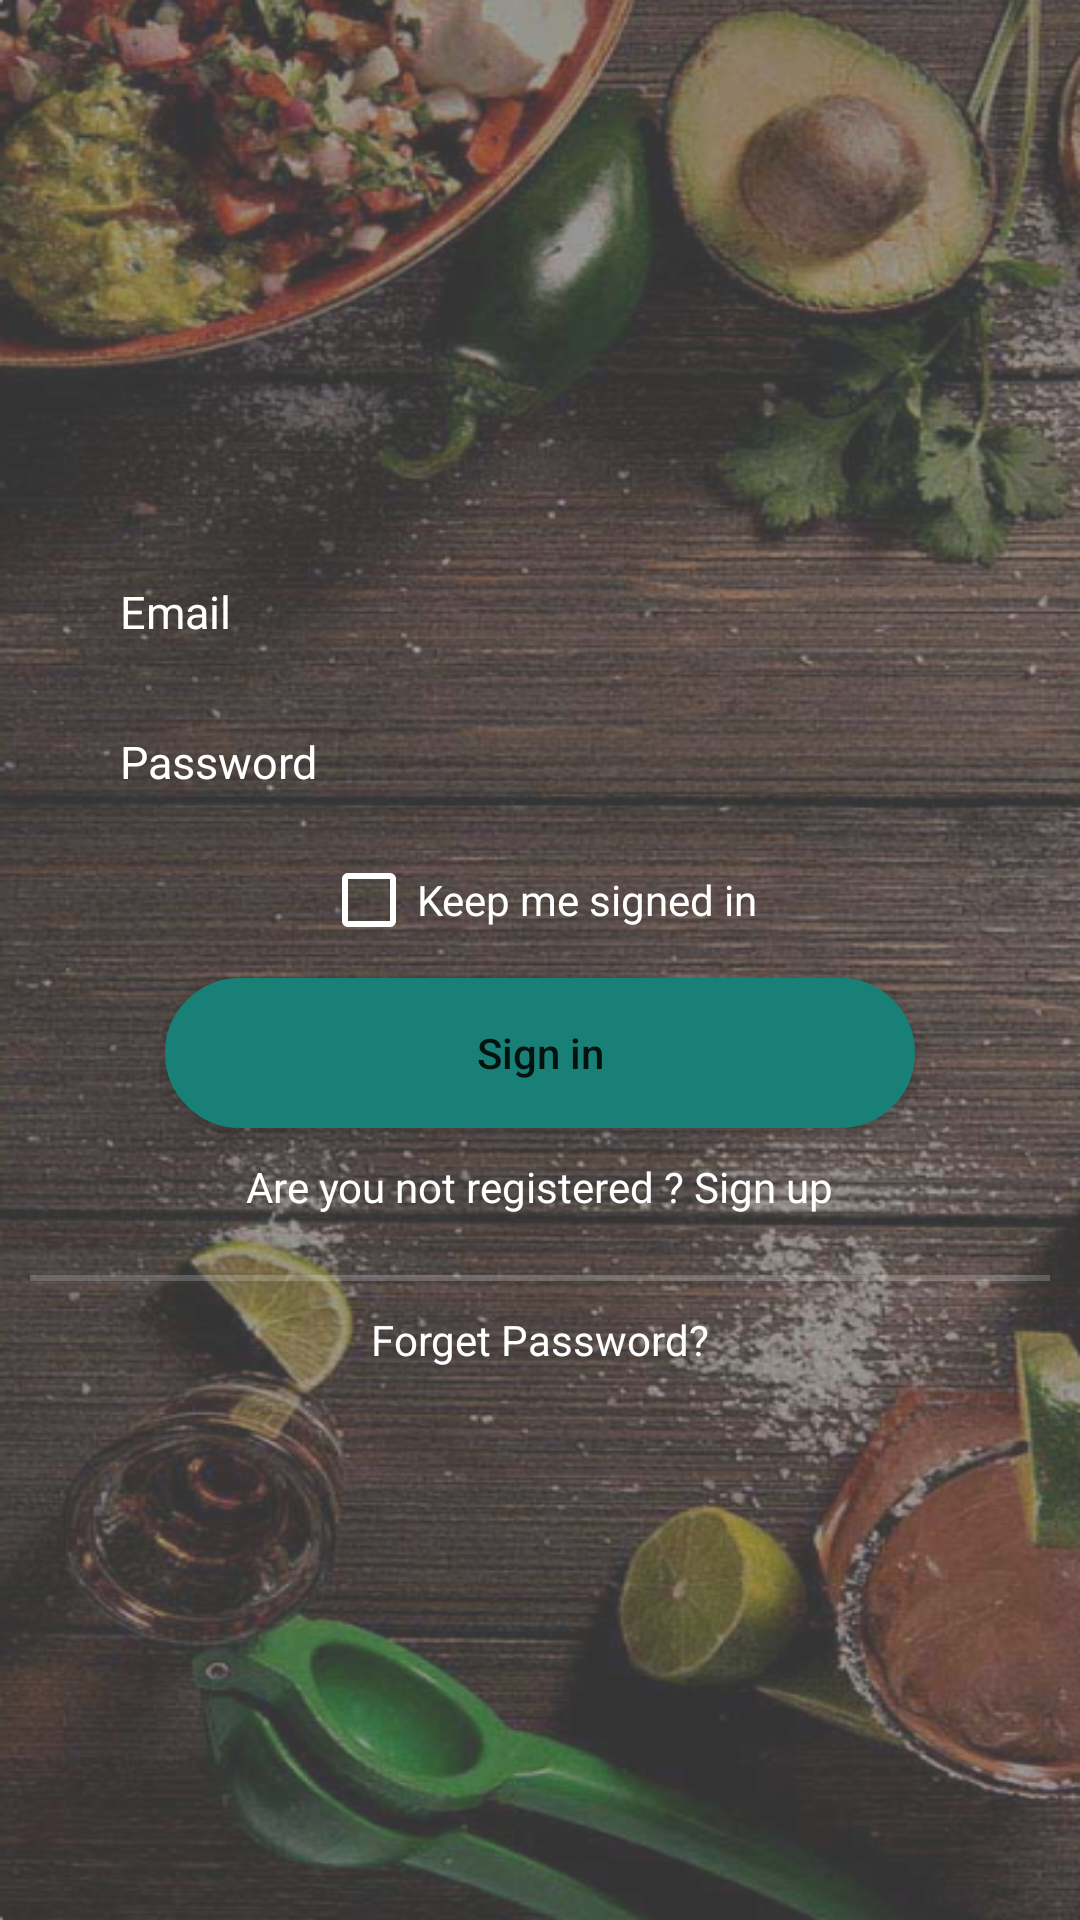

The Android layout XML behind this screen, and the referenced resources:
<!-- AndroidManifest.xml: application theme Theme.KhudaNibaron -->
<!-- res/layout/activity_sign_in.xml -->
<?xml version="1.0" encoding="utf-8"?>
<LinearLayout xmlns:android="http://schemas.android.com/apk/res/android"
    xmlns:app="http://schemas.android.com/apk/res-auto"
    xmlns:tools="http://schemas.android.com/tools"
    android:layout_width="match_parent"
    android:layout_height="match_parent"
    android:background="@drawable/login_img"
    android:orientation="vertical"
    tools:context=".SignInActivity">

    <LinearLayout
        android:layout_width="match_parent"
        android:layout_height="match_parent"
        android:orientation="vertical"
        android:padding="10dp"
        android:gravity="center"
        android:background="@color/transparent_white">

        

        <EditText
            android:id="@+id/inEmailEditTextId"
            android:layout_width="300dp"
            android:layout_height="40dp"
            android:hint="Email"
            android:textSize="15sp"
            android:paddingLeft="10dp"
            android:textColorHint="@color/white"
            android:background="@drawable/btn"
            />

        <EditText
            android:id="@+id/inPasswordEditTextId"
            android:layout_width="300dp"
            android:layout_height="40dp"
            android:hint="Password"
            android:textSize="15sp"
            android:paddingLeft="10dp"
            android:layout_marginTop="10dp"
            android:textColorHint="@color/white"
            android:background="@drawable/btn"
            />

        <CheckBox
            android:id="@+id/inCheckboxId"
            android:layout_width="wrap_content"
            android:layout_height="wrap_content"
            android:text="Keep me signed in"
            android:textColor="@color/white"
            android:hint="#FFFFFFFF"
            android:layout_marginTop="10dp"
            android:buttonTint="@color/white"/>

        <Button
            android:id="@+id/signInButtonId"
            android:layout_width="250dp"
            android:layout_height="50dp"
            android:layout_marginTop="10dp"
            android:background="@drawable/button"
            android:backgroundTint="#8DC8C7"
            android:text="Sign in"
            android:textAllCaps="false"
            app:backgroundTint="#188076" />

        <TextView
            android:id="@+id/signUpTextViewId"
            android:layout_width="wrap_content"
            android:layout_height="wrap_content"
            android:text="Are you not registered ? Sign up"
            android:textAppearance="@style/TextAppearance.AppCompat.Small"
            android:layout_marginTop="10dp"
            android:textColor="@color/white"/>

        <View
            android:layout_width="match_parent"
            android:layout_height="2dp"
            android:background="#3fff"
            android:layout_marginTop="20dp"/>

        <TextView
            android:id="@+id/inForgetPasswordId"
            android:layout_width="wrap_content"
            android:layout_height="wrap_content"
            android:text="Forget Password?"
            android:layout_marginTop="10dp"
            android:textColor="@color/white"/>

        <ProgressBar
            android:layout_width="wrap_content"
            android:layout_height="wrap_content"
            android:id="@+id/signInProgressBarId"
            android:layout_gravity="center"
            android:visibility="gone"/>

    </LinearLayout>

</LinearLayout>
<!-- resources referenced by this layout -->
<resources>
  <color name="transparent_white">#3fff</color>
  <color name="white">#FFFFFFFF</color>
  <!-- drawable button (drawable) -->
  <?xml version="1.0" encoding="utf-8"?>
  <shape xmlns:android="http://schemas.android.com/apk/res/android" android:shape="rectangle" >
      <corners
          android:radius="50dp"
          />
      <solid
          android:color="#8DC8C7"
          />
  
      <stroke
          android:width="3dp"
          android:color="#8DC8C7"
          />
  </shape>
  <!-- drawable login_img: jpg bitmap (drawable, 106959 bytes) -->
  <style name="Theme.KhudaNibaron" parent="Theme.AppCompat.DayNight.DarkActionBar">
          
          <item name="colorPrimary">@color/yellow_1</item>
          <item name="colorPrimaryVariant">@color/yellow_2</item>
          <item name="colorOnPrimary">@color/white</item>
          
          <item name="colorSecondary">@color/teal_200</item>
          <item name="colorSecondaryVariant">@color/teal_700</item>
          <item name="colorOnSecondary">@color/black</item>
          
          <item name="android:statusBarColor" tools:targetApi="l">?attr/colorPrimaryVariant</item>
          
          <item name="titleTextColor">@color/black_dark</item>
      </style>
  <color name="yellow_1">#f4d300</color>
  <color name="yellow_2">#D8BB03</color>
  <color name="teal_200">#FF03DAC5</color>
  <color name="teal_700">#FF018786</color>
  <color name="black">#636060</color>
  <color name="black_dark">#100202</color>ff
</resources>
